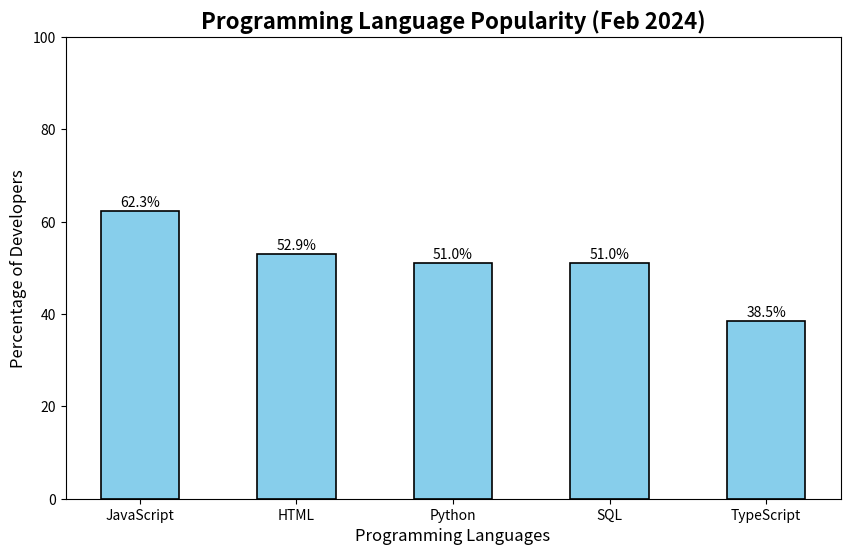

The matplotlib source for this figure:
language_usage = {
    "JavaScript": 62.3,
    "HTML": 52.9,
    "Python": 51,
    "SQL": 51,
    "TypeScript": 38.5
}
print(language_usage)

import matplotlib.pyplot as plt

languages = list(language_usage.keys())
percentages = list(language_usage.values())

plt.figure(figsize=(10,6))

bars = plt.bar(languages, percentages,color='skyblue',edgecolor='black',linewidth=1.2,width=0.5)
plt.title("Programming Language Popularity (Feb 2024)", fontsize=16, fontweight='bold')
plt.xlabel("Programming Languages", fontsize=12)
plt.ylabel("Percentage of Developers", fontsize=12)

for bar in bars:
    height = bar.get_height()
    plt.text(bar.get_x() + bar.get_width()/2, height + 1, f'{height}%', ha='center', fontsize=10)

plt.ylim(0,100)
plt.show()

# Pseudocode: You can change the value of 'language' below to enter different languages
language = "Python"  # Change this variable to the language you want to enter

if language in language_usage:
    print(f"{language}: {language_usage[language]}% of developers use this language.")#f{language} means the content of language
else:
    print(f"{language} is not in the list.")

